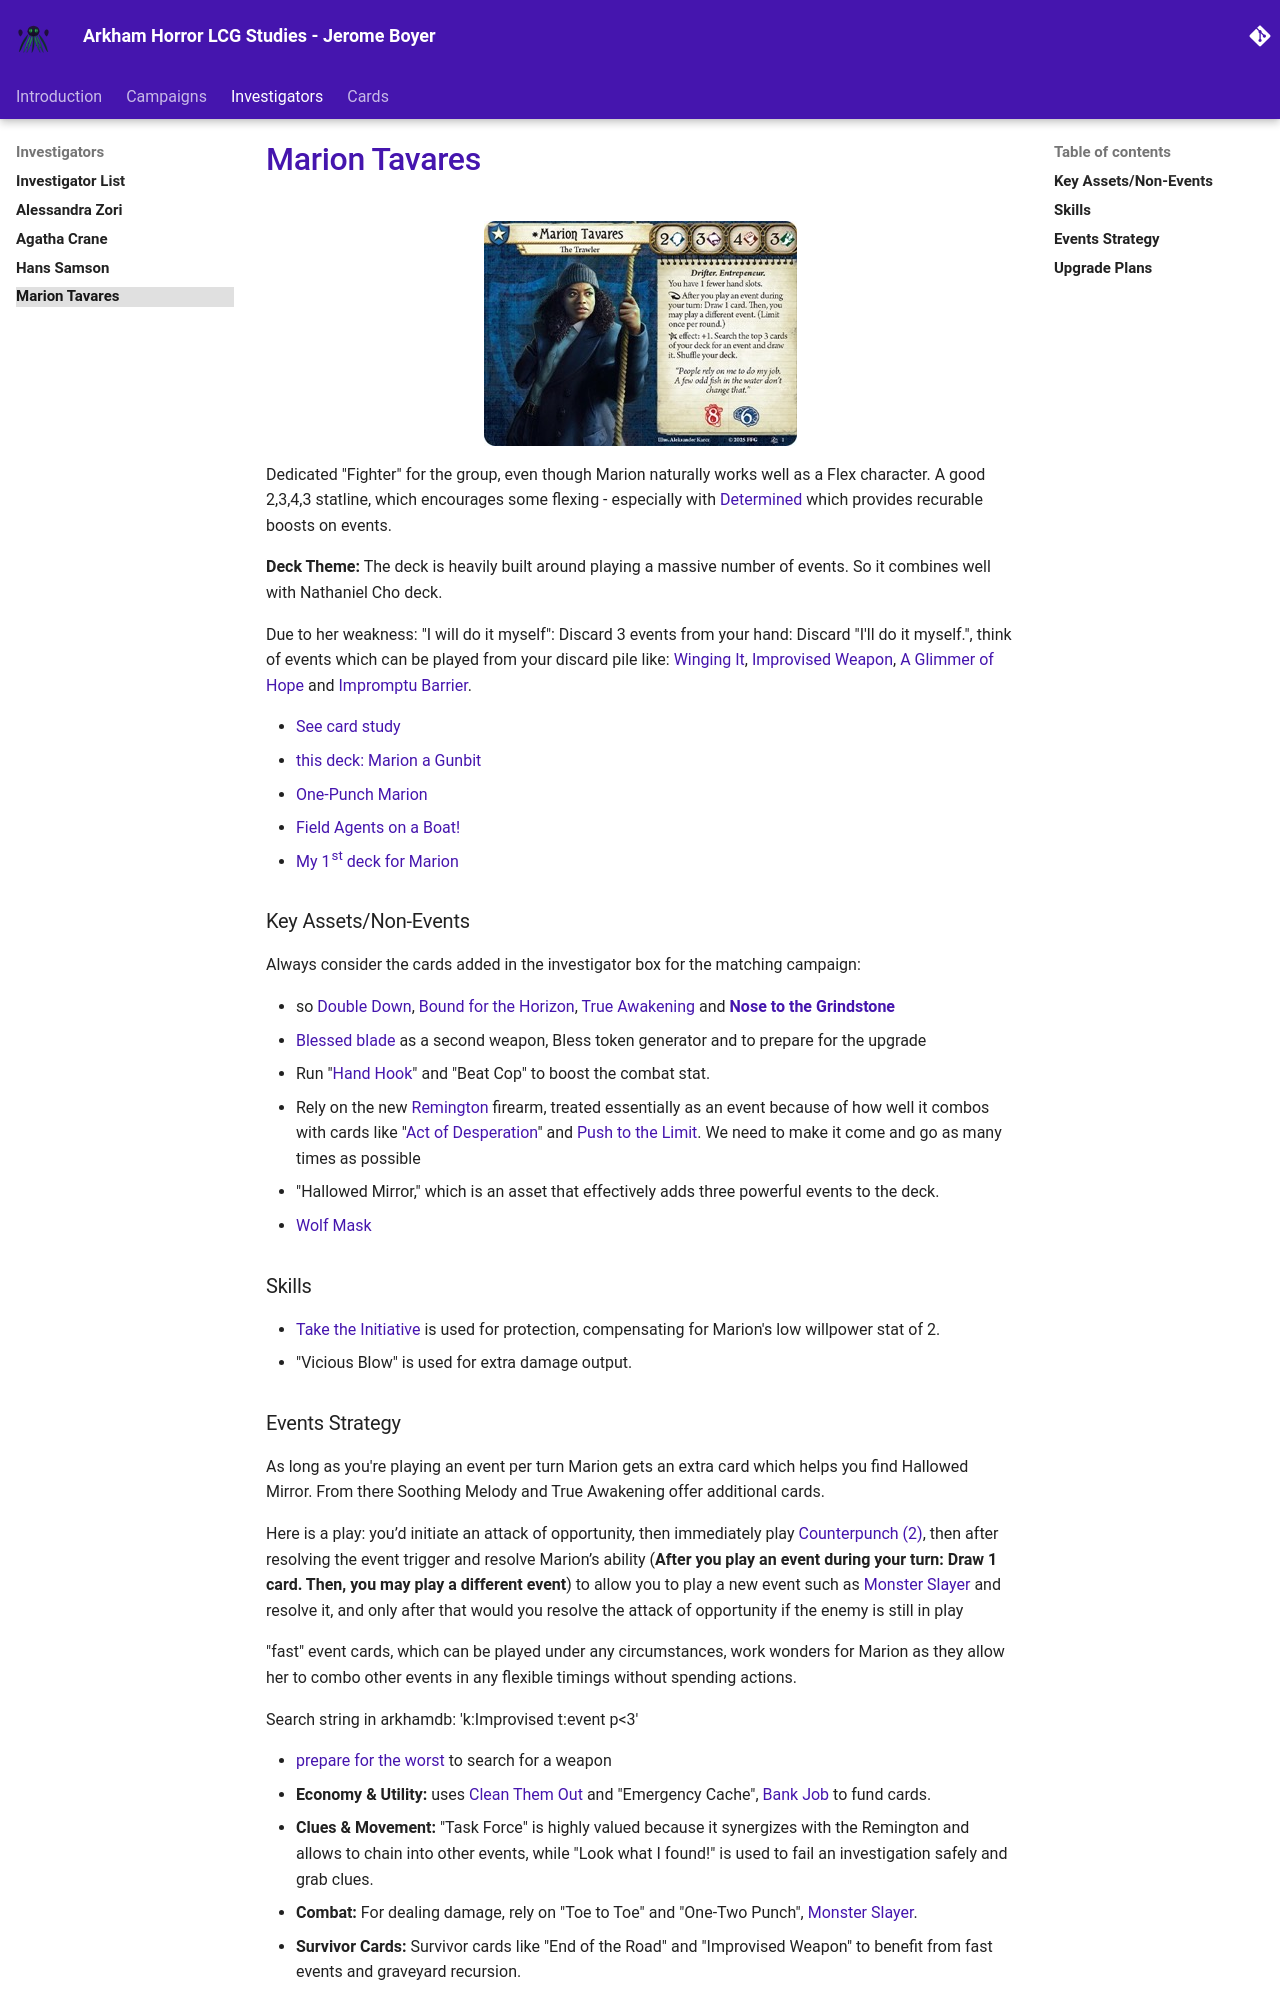

repository: jbcodeforce/ah · page: investigators/marion_tavares/index.html · generator: mkdocs

# [Marion Tavares](https://arkhamdb.com/card/11001)

<figure markdown='span'>
![](./images/11001.png)
</figure>


Dedicated "Fighter" for the group, even though Marion naturally works well as a Flex character. A good 2,3,4,3  statline, which encourages some flexing - especially with [Determined](https://arkhamdb.com/card/11002) which provides recurable  boosts on events.

**Deck Theme:** The deck is heavily built around playing a massive number of events. So it combines well with Nathaniel Cho deck.

Due to her weakness: "I will do it myself": Discard 3 events from your hand: Discard "I'll do it myself.", think of events which can be played from your discard pile like: [Winging It](https://arkhamdb.com/card/04272), [Improvised Weapon](https://arkhamdb.com/card/11092), [A Glimmer of Hope](https://arkhamdb.com/card/06245) and [Impromptu Barrier](https://arkhamdb.com/card/04312).

* [See card study](https://arkhamdb.com/card/11001)
* [this deck: Marion a Gunbit](https://arkhamdb.com/decklist/view/53619/marion-takes-a-gunbit-1.0) 
* [One-Punch Marion](https://arkhamdb.com/decklist/view/53705/one-punch-marion-tdc-blind-run-deck-guide-1.0)
* [Field Agents on a Boat!](https://arkhamdb.com/decklist/view/54200/field-agents-on-a-boat-hc-7-5k-guide-1.0)
* [My 1st deck for Marion](https://arkhamdb.com/deck/view/6166362?deck_name=The%20Adventures%20of%20Marion%20Tavares%20Drowned%20City)

### Key Assets/Non-Events

Always consider the cards added in the investigator box for the matching campaign:

* so [Double Down](https://arkhamdb.com/card/11107), [Bound for the Horizon](https://arkhamdb.com/card/11102), [True Awakening](https://arkhamdb.com/card/11106) and **[Nose to the Grindstone](https://arkhamdb.com/card/11111)**
* [Blessed blade](https://arkhamdb.com/card/07018) as a second weapon, Bless token generator and to prepare for the upgrade
* Run "[Hand Hook](https://arkhamdb.com/card/11082)" and "Beat Cop" to boost the combat stat.
* Rely on the new [Remington](https://arkhamdb.com/card/11022) firearm, treated essentially as an event because of how well it combos with cards like "[Act of Desperation](https://arkhamdb.com/card/05037)" and [Push to the Limit](https://arkhamdb.com/card/10113). We need to make it come and go as many times as possible
* "Hallowed Mirror," which is an asset that effectively adds three powerful events to the deck.
* [Wolf Mask](https://arkhamdb.com/card/10023)

### Skills

* [Take the Initiative](https://arkhamdb.com/card/04150) is used for protection, compensating for Marion's low willpower stat of 2.
* "Vicious Blow" is used for extra damage output.
